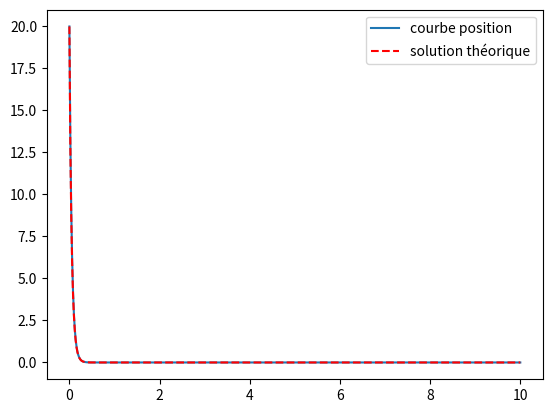

Here is the Python script that generated this plot:
from math import *
import matplotlib.pyplot as plt

#méthode de runge kutta mk4 pour l'ordre 1 :


# équation : thetapp + g/l*sin(theta) = 0 
# on fixe theta0 et theta_point0 : 
# analogie physique : revient à fixer position et vitesse initiale :

var_K = 2 #rad/sec qu'on appelera omega0
const_y0 = 20 #valeur initiale
y0 = const_y0 # valeur initiale pour le calcul

#choix du pas de calcul :
dt = 0.02 # secondes

temps = [float(i) *dt for i in range(0, 501)]
liste_y = [y0]

# implémentation de la solution théorique
Solution_Theorique = [y0]

# calcul des k :
for ii in range(500):
    k1 = -var_K*y0 
    k2 = -var_K*(k1/2)*dt
    k3 = -var_K*(k2/2)*dt
    k4 = -var_K*k3*dt
    

    # calcul de y(n+1) : 

    y1 = y0 + 1/6*(k1 + 2*k2 + 2*k3 + k4)
    liste_y.append(y1)
    y0 = y1

    # calcul de la solution théorique :

    Solution_Theorique.append(y0*exp(-var_K*dt)) 



#calcul d'erreur : 
for i in range (len(liste_y)): 
    erreur_moyenne= abs (liste_y[i]- Solution_Theorique[i])
    erreur_moyenne = erreur_moyenne/(len(liste_y))

print("erreur_moyenne=",erreur_moyenne,"pour k=",str(var_K),"et y0="+ str(const_y0)) 


# affichage des courbes : 
plt.plot(temps,liste_y,label = "courbe position")
plt.plot(temps, Solution_Theorique, 'r--',label = "solution théorique")
plt.legend()
plt.show()